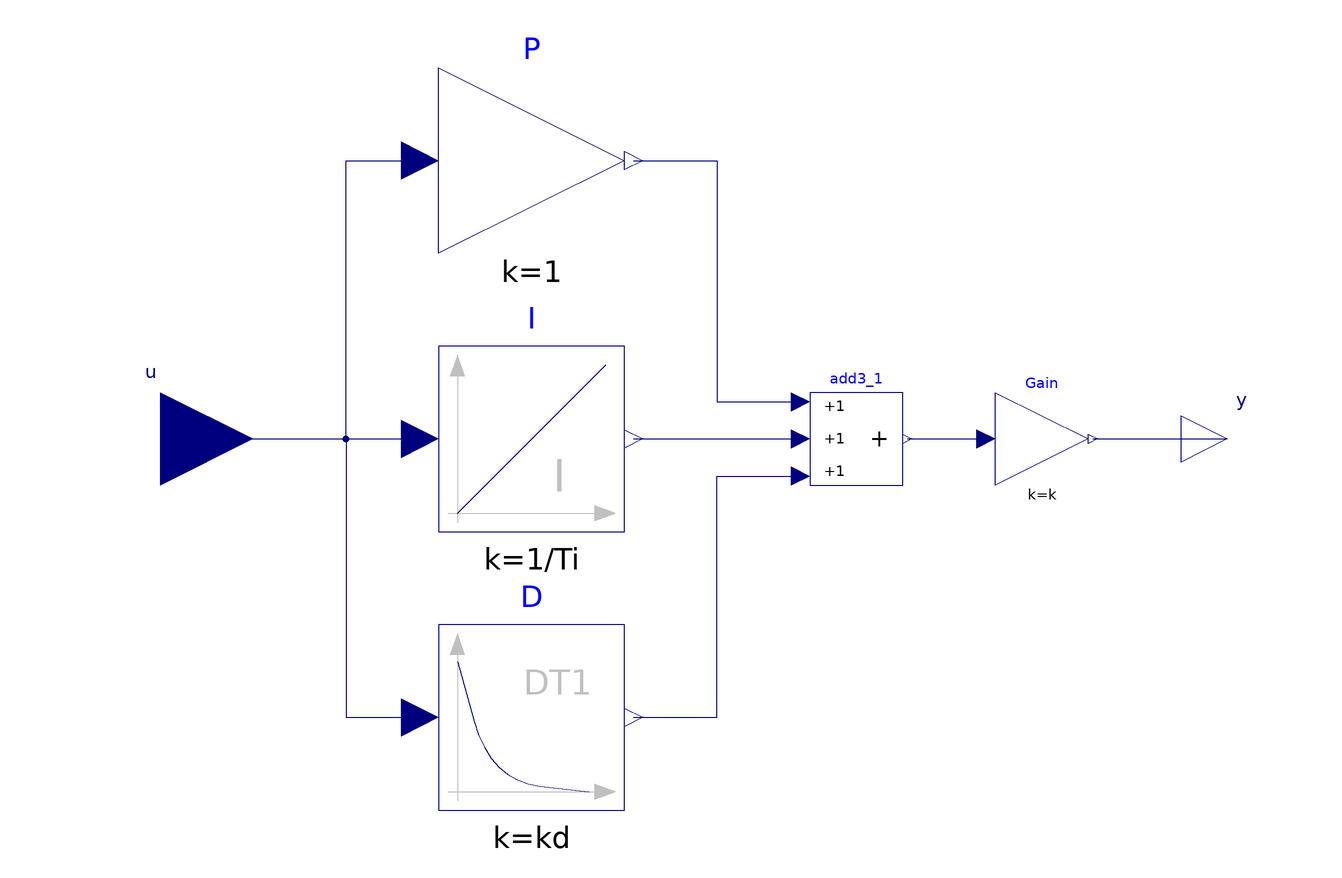

This picture is the connection diagram that the Modelica source below describes through its graphical annotations.

block PID "PID-controller in additive description form"
  extends .Modelica.Blocks.Interfaces.SISO;

  parameter Real k(
    unit = "1") = 1
    "Gain";
  parameter .Modelica.Units.SI.Time Ti(
    min = .Modelica.Constants.small,
    start = 0.5)
    "Time Constant of Integrator";
  parameter .Modelica.Units.SI.Time Td(
    min = .Modelica.Constants.small,
    start = 0.1)
    "Time Constant of Derivative block";
  parameter Real kd(
    unit = "1") = 1
    "Gain for derivative block";

  Integrator I(
    k = 1/Ti)
    "Integral part of PID controller"
    annotation (Placement(transformation(extent={{-60,-20},{-20,20}})));
  Derivative D(
    k = kd,
    T = Td,
    x_start = 0.0)
    "Derivative part of PID controller"
    annotation (Placement(transformation(extent={{-60,-80},{-20,-40}})));
  .Modelica.Blocks.Math.Gain Gain(
    k = k)
    "Gain of PID controller"
    annotation (Placement(transformation(extent={{60,-10},{80,10}})));
  .Modelica.Blocks.Math.Add3 add3_1
    annotation (Placement(transformation(extent={{20,-10},{40,10}})));
  .Modelica.Blocks.Math.Gain P(
    k = 1)
    "Proportional part of PID controller"
    annotation (Placement(transformation(extent={{-60,40},{-20,80}})));

equation
  connect(u, I.u)
    annotation (Line(
      points={{-120,0},{-64,0}},
      color={0,0,127}));
  connect(u, D.u)
    annotation (Line(
      points={{-120,0},{-80,0},{-80,-60},{-64,-60}},
      color={0,0,127}));
  connect(Gain.y, y)
    annotation (Line(
      points={{81,0},{110,0}},
      color={0,0,127}));
  connect(add3_1.y, Gain.u)
    annotation (Line(
      points={{41,0},{58,0}},
      color={0,0,127}));
  connect(u, P.u)
    annotation (Line(
      points={{-120,0},{-80,0},{-80,60},{-64,60}},
      color={0,0,127}));
  connect(D.y, add3_1.u3)
    annotation (Line(
      points={{-18,-60},{0,-60},{0,-8},{18,-8}},
      color={0,0,127}));
  connect(I.y, add3_1.u2)
    annotation (Line(
      points={{-18,0},{18,0}},
      color={0,0,127}));
  connect(P.y, add3_1.u1)
    annotation (Line(
      points={{-18,60},{0,60},{0,8},{18,8}},
      color={0,0,127}));

  annotation (
    defaultComponentName="PID",
    Icon(
      graphics={
        Line(points={{-80.0,78.0},{-80.0,-90.0}},color={192,192,192}),
        Polygon(lineColor={192,192,192},
            fillColor={192,192,192},
            fillPattern=FillPattern.Solid,
            points={{-80.0,90.0},{-88.0,68.0},{-72.0,68.0},{-80.0,90.0}}),
        Line(points={{-90.0,-80.0},{82.0,-80.0}},
            color={192,192,192}),
        Polygon(lineColor={192,192,192},
            fillColor={192,192,192},
            fillPattern=FillPattern.Solid,
            points={{90.0,-80.0},{68.0,-72.0},{68.0,-88.0},{90.0,-80.0}}),
        Line(points = {{-80,-80},{-80,-20},{60,80}}, color = {0,0,127}),
        Text(lineColor={192,192,192},
            extent={{-20.0,-60.0},{80.0,-20.0}},
            textString="PID"),
        Text(extent={{-150.0,-150.0},{150.0,-110.0}},
            textString="Ti=%Ti")}),
    Documentation(info="<html>
<p>This is a modified (simplified) version of the model Modelica.Blocks.Continuous.PID.</p>
</html>"));
end PID;